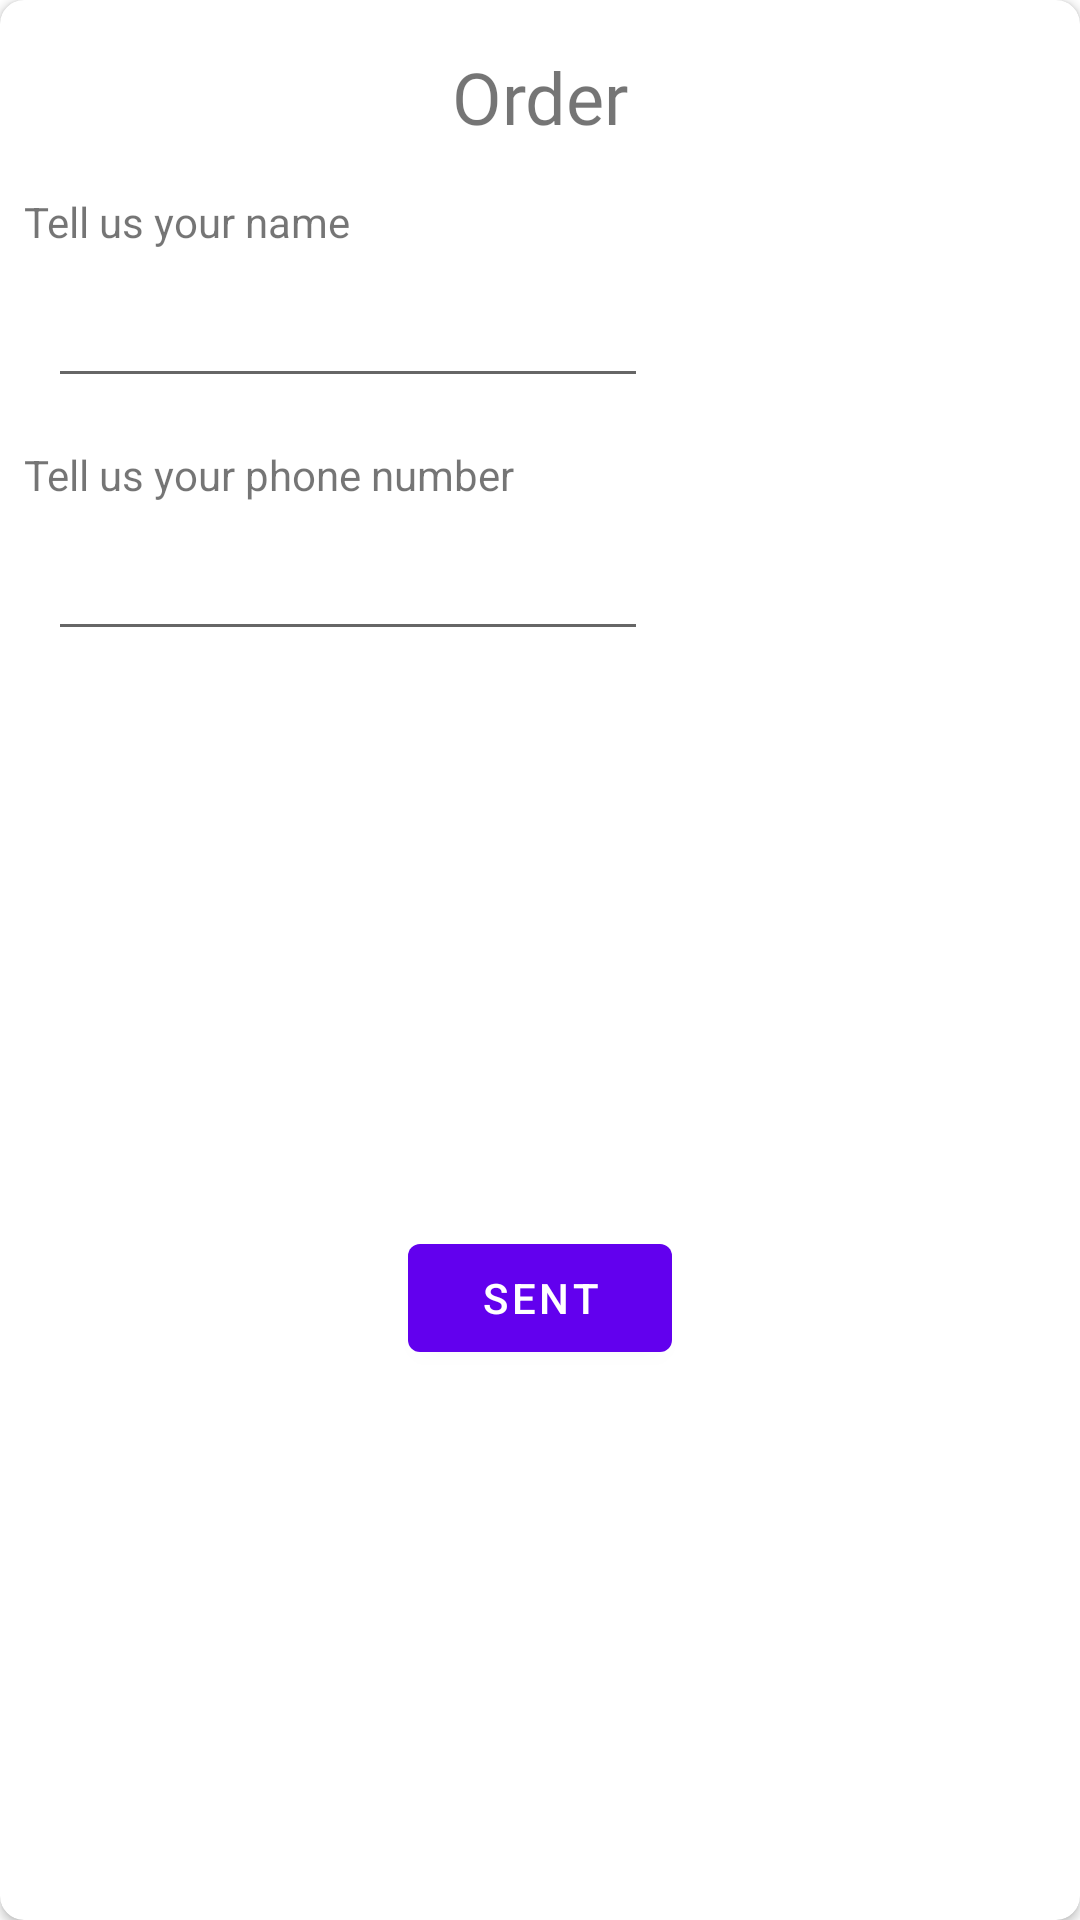

This screen was rendered from an Android layout file. Write that file and the resources it references.
<!-- AndroidManifest.xml: application theme Theme.NoiseBoxEntree -->
<!-- res/layout/order_dialog.xml -->
<?xml version="1.0" encoding="utf-8"?>
<androidx.cardview.widget.CardView xmlns:android="http://schemas.android.com/apk/res/android"
    xmlns:app="http://schemas.android.com/apk/res-auto"
    android:layout_width="250dp"
    android:layout_height="wrap_content"
    app:cardCornerRadius="8dp">

    <androidx.constraintlayout.widget.ConstraintLayout
        android:layout_width="match_parent"
        android:layout_height="match_parent">

        <com.google.android.material.textview.MaterialTextView
            android:id="@+id/txtOrderDialogHeader"
            android:layout_width="wrap_content"
            android:layout_height="wrap_content"
            app:layout_constraintEnd_toEndOf="parent"
            app:layout_constraintStart_toStartOf="parent"
            app:layout_constraintTop_toTopOf="parent"
            android:layout_marginTop="16dp"
            android:text="Order"
            android:fontFamily="@font/alegreya_sans_medium_italic"
            android:textSize="24sp"/>

        <com.google.android.material.textview.MaterialTextView
            android:id="@+id/txtOrderDialogNameRequest"
            android:layout_width="wrap_content"
            android:layout_height="wrap_content"
            android:layout_marginTop="16dp"
            android:layout_marginStart="8dp"
            android:text="Tell us your name"
            app:layout_constraintStart_toStartOf="parent"
            app:layout_constraintTop_toBottomOf="@id/txtOrderDialogHeader" />

        <EditText
            android:id="@+id/edtOrderDialogName"
            android:layout_width="200dp"
            android:layout_height="wrap_content"
            android:layout_marginTop="8dp"
            android:layout_marginStart="8dp"
            app:layout_constraintStart_toStartOf="@+id/txtOrderDialogNameRequest"
            app:layout_constraintTop_toBottomOf="@+id/txtOrderDialogNameRequest" />

        <com.google.android.material.textview.MaterialTextView
            android:id="@+id/txtOrderDialogNumberRequest"
            android:layout_width="wrap_content"
            android:layout_height="wrap_content"
            android:layout_marginTop="16dp"
            android:layout_marginStart="8dp"
            android:text="Tell us your phone number"
            app:layout_constraintStart_toStartOf="parent"
            app:layout_constraintTop_toBottomOf="@id/edtOrderDialogName" />

        <EditText
            android:id="@+id/edtOrderDialogNumber"
            android:layout_width="200dp"
            android:layout_height="wrap_content"
            android:layout_marginTop="8dp"
            android:layout_marginStart="8dp"
            app:layout_constraintStart_toStartOf="@+id/txtOrderDialogNumberRequest"
            app:layout_constraintTop_toBottomOf="@+id/txtOrderDialogNumberRequest" />

        <com.google.android.material.button.MaterialButton
            android:id="@+id/btnOrderDialogOrder"
            android:layout_width="wrap_content"
            android:layout_height="wrap_content"
            app:layout_constraintBottom_toBottomOf="parent"
            app:layout_constraintEnd_toEndOf="parent"
            app:layout_constraintStart_toStartOf="parent"
            app:layout_constraintTop_toBottomOf="@+id/edtOrderDialogNumber"
            android:layout_marginTop="8dp"
            android:text="Sent"/>

        <ImageView
            android:id="@+id/imgOrderDialogDelete"
            android:layout_width="wrap_content"
            android:layout_height="wrap_content"
            android:layout_marginTop="8dp"
            android:layout_marginEnd="8dp"
            android:contentDescription="TODO"
            app:layout_constraintEnd_toEndOf="parent"
            app:layout_constraintTop_toTopOf="parent"
            app:srcCompat="@drawable/ic_cross" />


    </androidx.constraintlayout.widget.ConstraintLayout>

</androidx.cardview.widget.CardView>
<!-- resources referenced by this layout -->
<resources>
  <style name="Theme.NoiseBoxEntree" parent="Theme.MaterialComponents.DayNight.NoActionBar">
          
          <item name="colorPrimary">@color/purple_500</item>
          <item name="colorPrimaryVariant">@color/purple_700</item>
          <item name="colorOnPrimary">@color/white</item>
          
          <item name="colorSecondary">@color/teal_200</item>
          <item name="colorSecondaryVariant">@color/teal_700</item>
          <item name="colorOnSecondary">@color/black</item>
          
          <item name="android:statusBarColor">?attr/colorPrimarySurface</item>
          
      </style>
  <!-- not gathered from this repository: default colours our renderer supplied (Android Studio template values) -->
  <color name="purple_500">#FF6200EE</color>
  <color name="purple_700">#FF3700B3</color>
  <color name="teal_200">#FF03DAC5</color>
  <color name="teal_700">#FF018786</color>
  <color name="black">#FF000000</color>
  <color name="white">#FFFFFFFF</color>
</resources>
